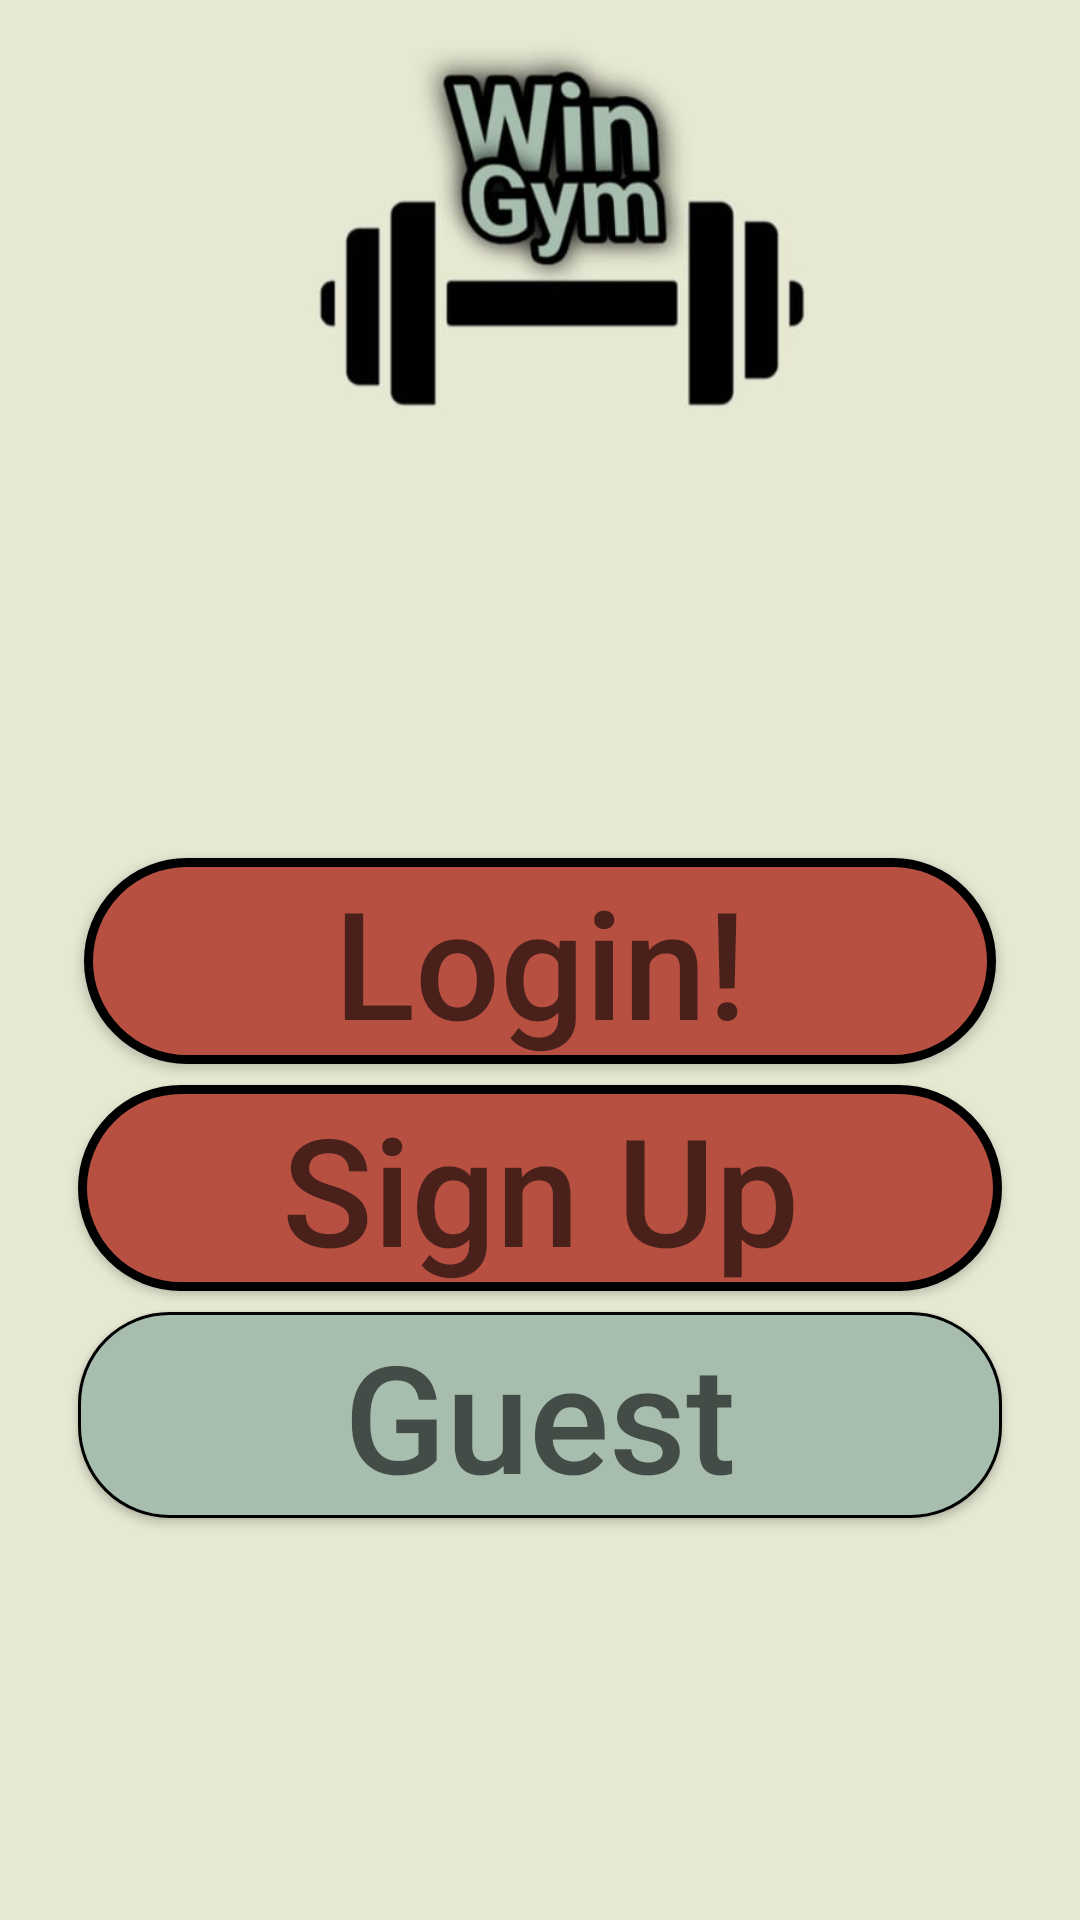

This screen was rendered from an Android layout file. Write that file and the resources it references.
<!-- AndroidManifest.xml: application theme Theme.NewWimGym -->
<!-- res/layout/activity_main.xml -->
<?xml version="1.0" encoding="utf-8"?>
<LinearLayout xmlns:android="http://schemas.android.com/apk/res/android"
    xmlns:app="http://schemas.android.com/apk/res-auto"
    xmlns:tools="http://schemas.android.com/tools"
    android:layout_width="match_parent"
    android:layout_height="match_parent"
    tools:context=".MainActivity"
    android:orientation="vertical"
    android:background="@drawable/newuppic"

    >


    <androidx.appcompat.widget.AppCompatButton
        android:id="@+id/LoginBtn"
        android:background="@drawable/btnmain"
        android:onClick="onClick"
        android:layout_width="304dp"
        android:layout_height="wrap_content"
        android:layout_gravity="center"
        android:layout_marginTop="286dp"
        android:hint="Login!"
        android:textSize="50dp" />


    <androidx.appcompat.widget.AppCompatButton
        android:id="@+id/SignUpBtn"
        android:background="@drawable/btnmain"
        android:onClick="onClick"
        android:layout_width="308dp"
        android:layout_height="wrap_content"
        android:layout_gravity="center"
        android:layout_marginTop="7dp"
        android:hint="Sign Up"
        android:textSize="50dp"


        />

    <androidx.appcompat.widget.AppCompatButton
        android:id="@+id/guestbtn"
        android:background="@drawable/bt_square"
        android:onClick="onClick"
        android:layout_width="308dp"
        android:layout_height="wrap_content"
        android:layout_gravity="center"
        android:layout_marginTop="7dp"
        android:hint="Guest"
        android:textSize="50dp"


        />





</LinearLayout>
<!-- resources referenced by this layout -->
<resources>
  <!-- drawable bt_square (drawable-v24) -->
  <?xml version="1.0" encoding="utf-8"?>
  <selector xmlns:android="http://schemas.android.com/apk/res/android">
  
  
      <item android:state_pressed="false">
          <shape android:layout_height="wrap_content" android:shape="rectangle">
  
              <solid android:color="@color/lightgreen" />
  
              <stroke android:width="1dp" android:color="@color/black" />
  
              <padding android:bottom="1dp" android:left="1dp" android:right="1dp" android:top="1dp" />
  
              <corners android:radius="30dp" />
          </shape>
      </item>
  
      <item android:state_pressed="true">
          <shape android:layout_height="wrap_content" android:shape="rectangle">
  
              <solid android:color="@color/whiteblue" />
              <stroke android:width="3dp" android:color="#FF018786" />
  
              <padding android:bottom="1dp" android:left="1dp" android:right="1dp" android:top="1dp" />
  
              <corners android:radius="30dp" />
          </shape>
      </item>
  
  </selector>
  <!-- drawable btnmain (drawable) -->
  <?xml version="1.0" encoding="utf-8"?>
  <selector xmlns:android="http://schemas.android.com/apk/res/android">
  
  
      <item android:state_pressed="false">
          <shape android:layout_height="wrap_content" android:shape="rectangle">
  
              <solid android:color="@color/brown" />
  
              <stroke android:width="3dp" android:color="@color/black" />
  
              <padding android:bottom="1dp" android:left="1dp" android:right="1dp" android:top="1dp" />
  
              <corners android:radius="40dp" />
          </shape>
      </item>
  
      <item android:state_pressed="true">
          <shape android:layout_height="wrap_content" android:shape="rectangle">
  
              <solid android:color="@color/whiteblue" />
              <stroke android:width="3dp" android:color="#FF018786" />
  
              <padding android:bottom="1dp" android:left="1dp" android:right="1dp" android:top="1dp" />
  
              <corners android:radius="40dp" />
          </shape>
      </item>
  
  </selector>
  <!-- drawable newuppic: jpg bitmap (drawable, 27006 bytes) -->
  <style name="Theme.NewWimGym" parent="Theme.MaterialComponents.DayNight.DarkActionBar">
          
          <item name="colorPrimary">@color/purple_500</item>
          <item name="colorPrimaryVariant">@color/purple_700</item>
          <item name="colorOnPrimary">@color/white</item>
          
          <item name="colorSecondary">@color/teal_200</item>
          <item name="colorSecondaryVariant">@color/teal_700</item>
          <item name="colorOnSecondary">@color/black</item>
          
          <item name="android:statusBarColor" tools:targetApi="l">?attr/colorPrimaryVariant</item>
          
      </style>
  <color name="lightgreen">#A7BEAE</color>
  <color name="black">#FF000000</color>
  <color name="whiteblue">#1499BC</color>
  <color name="brown">#B85042</color>
  <color name="purple_500">#FF6200EE</color>
  <color name="purple_700">#FF3700B3</color>
  <color name="white">#FFFFFFFF</color>
  <color name="teal_200">#FF03DAC5</color>
  <color name="teal_700">#FF018786</color>
</resources>
